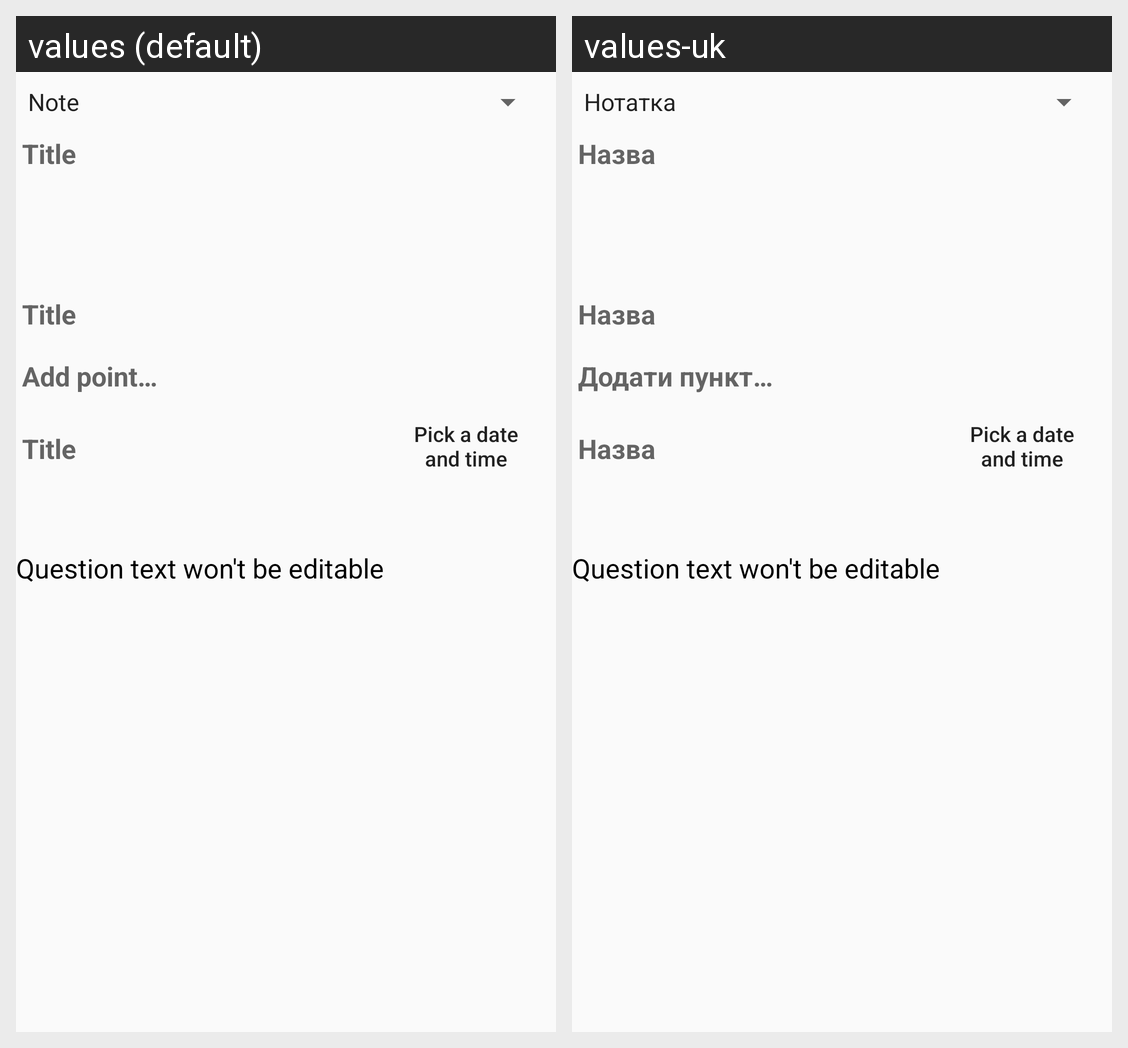

Here is an Android app screen in its default locale and in the app's own translations. Write out the translated-string differences for the strings that appear on this screen.
Android screen res/layout/add_card.xml rendered under 2 locales, left to right: values (default), values-uk. Device: Nexus 5 (rendered at 1080×1920; each locale shown at half size, 540×960, under a caption strip naming it); theme Theme.AppCompat.DayNight.NoActionBar.
Strings drawn on this screen, with the default value and each locale's value (text and hints the layout hard-codes, and strings that could not be matched under every locale, appear in the picture but are not listed):

title
  values: Title
  values-uk: Назва

add_point
  values: Add point…
  values-uk: Додати пункт…
